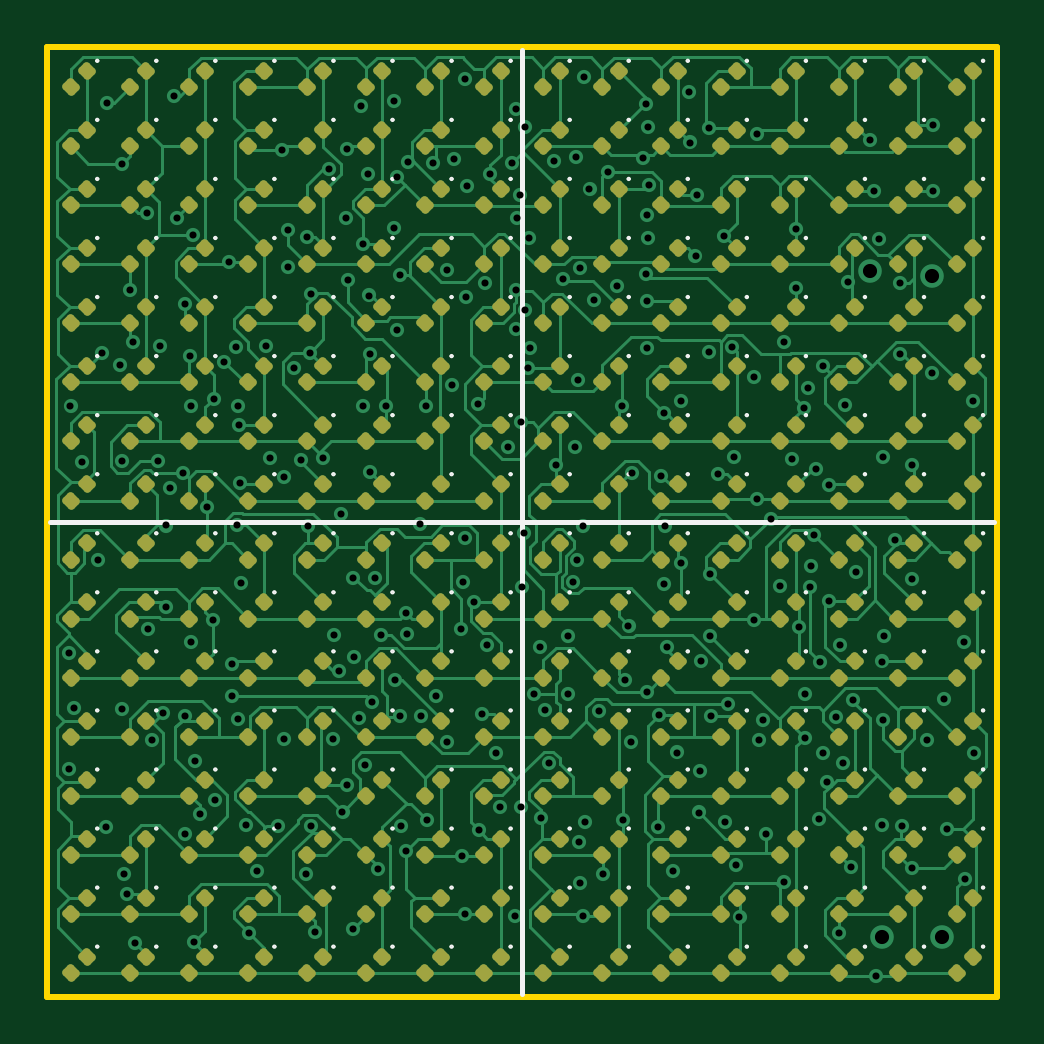
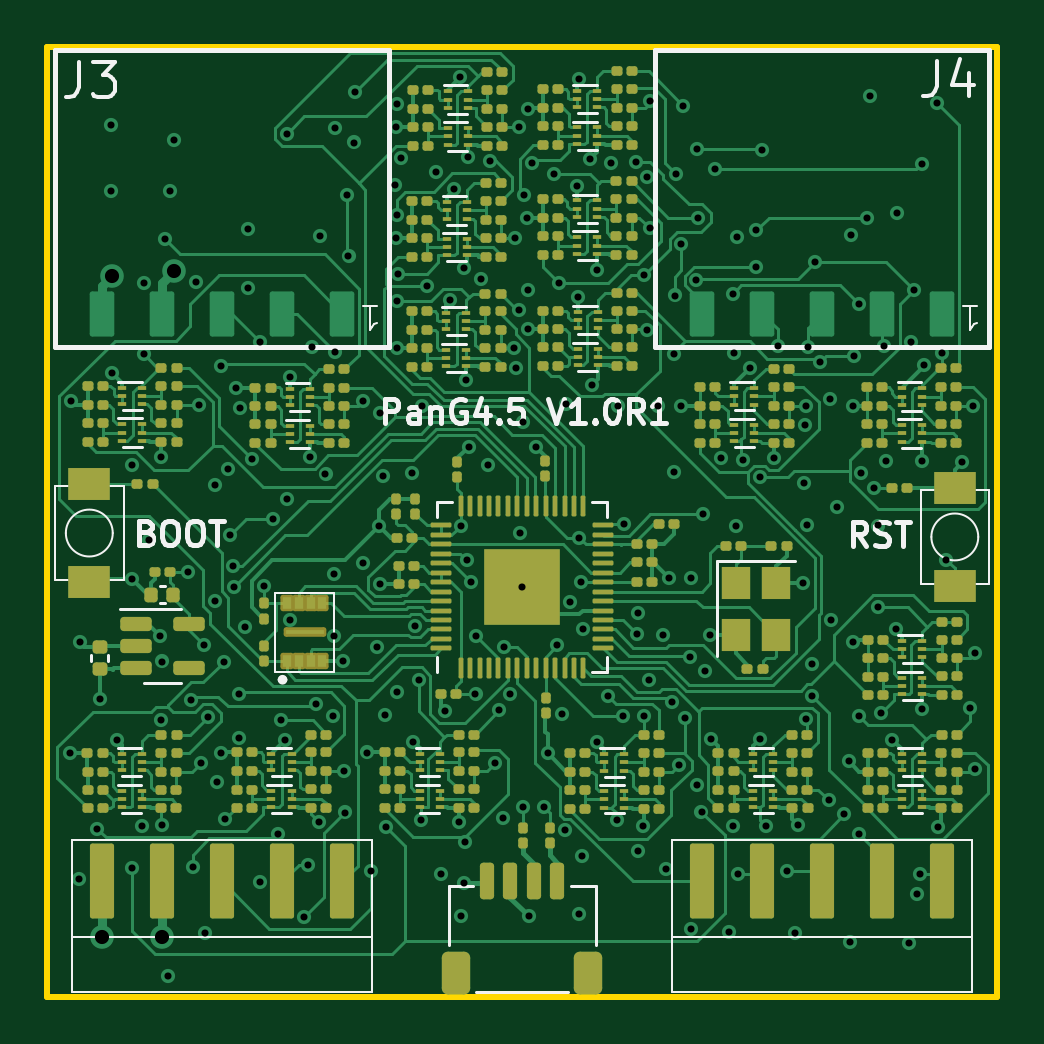
Circuit board: 11 layer files. Board 40.2 x 40.2 mm.
- bottom_copper: driver_cplex_rp2040-B_Cu.gbl (106563 bytes)
- bottom_mask: driver_cplex_rp2040-B_Mask.gbs (19269 bytes)
- paste: driver_cplex_rp2040-B_Paste.gbp (19509 bytes)
- bottom_silk: driver_cplex_rp2040-B_Silkscreen.gbo (37578 bytes)
- outline: driver_cplex_rp2040-Edge_Cuts.gm1 (770 bytes)
- top_copper: driver_cplex_rp2040-F_Cu.gtl (83837 bytes)
- top_mask: driver_cplex_rp2040-F_Mask.gts (13490 bytes)
- paste: driver_cplex_rp2040-F_Paste.gtp (13485 bytes)
- top_silk: driver_cplex_rp2040-F_Silkscreen.gto (50252 bytes)
- drill: driver_cplex_rp2040-NPTH.drl (316 bytes)
- drill: driver_cplex_rp2040-PTH.drl (5203 bytes)

=== bottom_copper: driver_cplex_rp2040-B_Cu.gbl (106563 bytes, source omitted) ===
=== bottom_mask: driver_cplex_rp2040-B_Mask.gbs (19269 bytes, source omitted) ===
=== paste: driver_cplex_rp2040-B_Paste.gbp (19509 bytes, source omitted) ===
=== bottom_silk: driver_cplex_rp2040-B_Silkscreen.gbo (37578 bytes, source omitted) ===
=== outline: driver_cplex_rp2040-Edge_Cuts.gm1 ===
G04 #@! TF.GenerationSoftware,KiCad,Pcbnew,7.0.10-7.0.10~ubuntu22.04.1*
G04 #@! TF.CreationDate,2024-06-09T21:40:06-07:00*
G04 #@! TF.ProjectId,driver_cplex_rp2040,64726976-6572-45f6-9370-6c65785f7270,rev?*
G04 #@! TF.SameCoordinates,Original*
G04 #@! TF.FileFunction,Profile,NP*
%FSLAX46Y46*%
G04 Gerber Fmt 4.6, Leading zero omitted, Abs format (unit mm)*
G04 Created by KiCad (PCBNEW 7.0.10-7.0.10~ubuntu22.04.1) date 2024-06-09 21:40:06*
%MOMM*%
%LPD*%
G01*
G04 APERTURE LIST*
G04 #@! TA.AperFunction,Profile*
%ADD10C,0.250000*%
G04 #@! TD*
G04 APERTURE END LIST*
D10*
X49900000Y-90100000D02*
X90100000Y-90100000D01*
X90100000Y-90100000D02*
X90100000Y-49900000D01*
X49900000Y-49900000D02*
X49900000Y-90100000D01*
X90100000Y-49900000D02*
X49900000Y-49900000D01*
M02*

=== top_copper: driver_cplex_rp2040-F_Cu.gtl (83837 bytes, source omitted) ===
=== top_mask: driver_cplex_rp2040-F_Mask.gts (13490 bytes, source omitted) ===
=== paste: driver_cplex_rp2040-F_Paste.gtp (13485 bytes, source omitted) ===
=== top_silk: driver_cplex_rp2040-F_Silkscreen.gto (50252 bytes, source omitted) ===
=== drill: driver_cplex_rp2040-NPTH.drl ===
M48
; DRILL file {KiCad 7.0.10-7.0.10~ubuntu22.04.1} date Sun 09 Jun 2024 09:40:14 PM PDT
; FORMAT={-:-/ absolute / inch / decimal}
; #@! TF.CreationDate,2024-06-09T21:40:14-07:00
; #@! TF.GenerationSoftware,Kicad,Pcbnew,7.0.10-7.0.10~ubuntu22.04.1
; #@! TF.FileFunction,NonPlated,1,6,NPTH
FMAT,2
INCH
%
G90
G05
M30

=== drill: driver_cplex_rp2040-PTH.drl (5203 bytes, source omitted) ===
